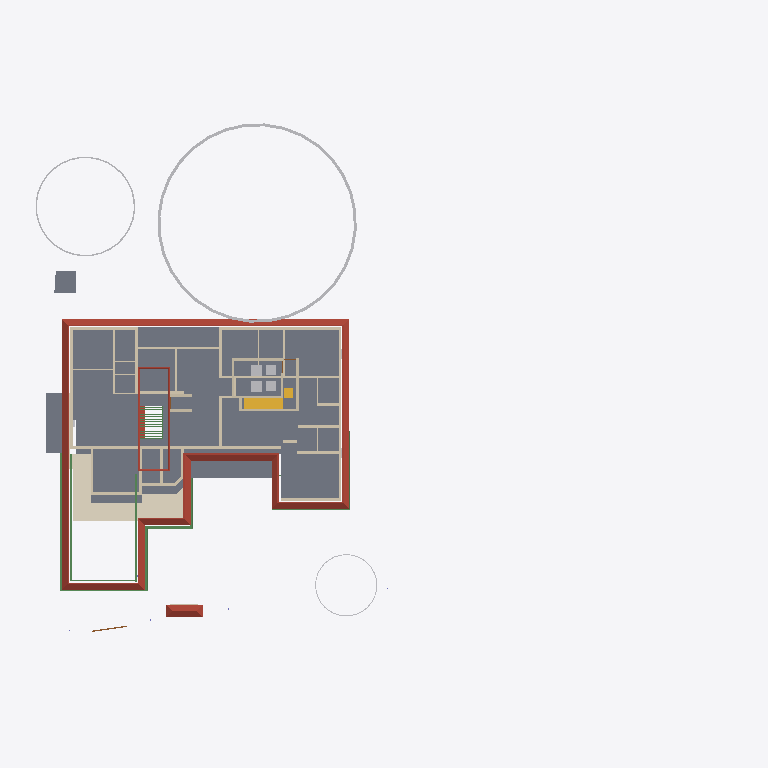
Plan cut of the same IFC building model at storey 'GF Lintel' (level 2.10 m, cut at 3.50 m), seen from above with north up, elements coloured by IFC class: 42 walls (beige), 11 beams (green), 7 other elements (light grey), 5 slabs (grey), 2 roofs (red-brown), 2 stair flights (yellow), 1 covering (cream), 1 door (brown). Cut surfaces are drawn darker.
Extent 61.5 m × 45.0 m × 17.5 m (x, y, z). Storeys (5): 00 at 0.00 m; GF at 0.45 m; GF Lintel at 2.10 m; FF at 3.45 m; FFtop at 5.70 m. Elements (462): 113 IfcBeam, 81 IfcWall, 47 IfcColumn, 40 IfcFurniture, 32 IfcWindow, 30 IfcGeographicElement, 27 IfcDoor, 16 IfcFurnishingElement, 16 IfcSanitaryTerminal, 16 IfcSlab, 10 IfcSolarDevice, 7 IfcUnitaryEquipment.

HEADER;
FILE_DESCRIPTION(('ViewDefinition[DesignTransferView]'),'2;1');
FILE_NAME('Sreekesh.ifc','2025-01-19T08:29:12+05:30',(),(),'IfcOpenShell 0.8.0','Bonsai 0.8.0','Nobody');
FILE_SCHEMA(('IFC4X3'));
ENDSEC;
DATA;
#1=IFCPROJECT('0aPvmvJuf5owphcfiKWAsN',$,'My Project',$,$,$,$,(#14,#26),#9);
#30=IFCSITE('3jTVXq97zE2OZTfzZH9iYT',$,'My Site',$,$,#53,$,$,$,$,$,$,$,$);
#211744=IFCSITE('2pH2ecD1v9bgK8psTEcl$_',$,'Site',$,$,#211760,#211754,$,$,$,$,$,$,$);
#36=IFCBUILDING('3Bt1MypEf4fuqFfshm9kTs',$,'My Building',$,$,#59,$,$,$,$,$,$);
#42=IFCBUILDINGSTOREY('3Yt8GBe1vE1Byt_$JKaQnQ',$,'GF',$,$,#7313,$,$,$,$);
#8023=IFCBUILDINGSTOREY('3LNq90aff4Xhn4xfthWyFx',$,'00',$,$,#8039,$,$,$,$);
#71986=IFCBUILDINGSTOREY('1ZF$IMkzjA5efl8XVVA8ry',$,'FFtop',$,$,#72046,$,$,$,$);
#72129=IFCBUILDINGSTOREY('1Nt2vvvNTB5u0X$NIke4ti',$,'GF Lintel',$,$,#72420,$,$,$,$);
#83382=IFCBUILDINGSTOREY('2do7yjy$r1eOSN7_GxsK9f',$,'FF',$,$,#83409,$,$,$,$);
#5763=IFCSLAB('2k1_QIQ_vEheGYBKPFgtqG',$,'Slab',$,$,#124111,#5774,$,$);
#219017=IFCROOF('0lmwP9fcbFRgEiXilp5Z7v',$,'Roof',$,$,#219054,#219049,$,.HIP_ROOF.);
#113700=IFCCOVERING('1iRj5Up0bFkfFW5uB4CB9k',$,'Covering',$,$,#119590,#113714,$,$);
#158109=IFCGEOGRAPHICELEMENT('1ICn9VC11DLu$jSeyjW6na',$,'GeographicElement',$,$,#159277,#158141,$,$);
#106476=IFCSLAB('3SWoLdiHLDExF96lrfPbJY',$,'Slab',$,$,#106502,#106487,$,$);
#106448=IFCSLAB('1GhnzeWbD1FR$mVw6S$mla',$,'Slab',$,$,#106475,#106464,$,$);
#117585=IFCSLAB('00nkzVGuT6heoHGHN6WRGv',$,'Slab',$,$,#159237,#117596,$,$);
#110251=IFCROOF('2Ww7svPQzEgA_fCzhmYus_',$,'Roof',$,$,#159182,#110283,$,.HIP_ROOF.);
#158156=IFCGEOGRAPHICELEMENT('2JlHSkVhjCZPlJyc1W8A6K',$,'GeographicElement',$,$,#159282,#158188,$,$);
#42875=IFCSTAIRFLIGHT('2cVz_X6LPDKfjjrhhLysVG',$,'StairFlight.003',$,$,#68993,#42907,$,12,11,0.191666662693024,0.150000005960464,.STRAIGHT.);
#3067=IFCWALL('3GZ$skLXf6OgGR8mfLciD_',$,'Wall',$,$,#67007,#3073,$,$);
#2872=IFCWALL('0VICnwrYLCM9IhHcjSiD9g',$,'Wall',$,$,#120443,#2879,$,$);
#90359=IFCWALL('3p_Mlr$7n7WPwtZxEevqS4',$,'Wall',$,$,#206542,#90370,$,$);
#101624=IFCBEAM('38yYLt849AL9vMzuf_qlJY',$,'Beam',$,$,#102345,#101635,$,$);
#93313=IFCBEAM('03I9pj_8T2Get$rFmyYA7p',$,'Beam',$,$,#124106,#93324,$,$);
#113610=IFCBEAM('06gTYx0uX4LRt6exJFxrU9',$,'Beam',$,$,#124096,#113621,$,$);
#4009=IFCWALL('2lHSG51rHEfeNsY_Rnf304',$,'Wall',$,$,#120415,#4020,$,$);
#18042=IFCWALL('3bhXUDB39FaPZW_NASdZlT',$,'Wall',$,$,#18329,#18053,$,$);
#101546=IFCBEAM('2yIyVaMgz8tR0CuDvbao9K',$,'Beam',$,$,#101606,#101557,$,$);
#18016=IFCWALL('2qNYwIywzDnw0eOADeB3_0',$,'Wall',$,$,#28241,#18027,$,$);
#120632=IFCWALL('2Lqjpf9Aj0Vh1iBvOWYUCR',$,'Wall',$,$,#147469,#120643,$,$);
#158203=IFCGEOGRAPHICELEMENT('37Vx292DPFfAnJSxKqR2Rg',$,'GeographicElement',$,$,#205992,#158235,$,$);
#3151=IFCWALL('2frHB1bR9FtP23RXamn7Ko',$,'Wall',$,$,#206649,#3162,$,$);
#18348=IFCWALL('1c7n2BYDr8yh53xvaRXxqS',$,'Wall',$,$,#19372,#18359,$,$);
#57184=IFCWALL('0c73UdQCTAPRd9XQFZ89AW',$,'Wall',$,$,#124131,#57195,$,$);
#57109=IFCWALL('1ETxKrb4TF896AFEpR9_yj',$,'Wall',$,$,#124156,#57120,$,$);
#18672=IFCWALL('0s5YaOi8jF58ocUKtzFB68',$,'Wall',$,$,#147451,#18683,$,$);
#18194=IFCWALL('1AbV9w0nLBfPekv$ii5eki',$,'Wall',$,$,#28370,#18205,$,$);
#4130=IFCWALL('1AvIXg7ED1P9NhJbZDV_E1',$,'Wall',$,$,#120546,#4141,$,$);
#18525=IFCWALL('2nl9frQ2v9fwHEG6jroVG1',$,'Wall',$,$,#65610,#18536,$,$);
#111729=IFCBEAM('1SW1UMPTn6IukCzEsXMMce',$,'Beam',$,$,#115092,#111740,$,$);
#2959=IFCWALL('3OEI3BHmD4XPtrMwXvI884',$,'Wall',$,$,#22909,#2970,$,$);
#23938=IFCWALL('0ZZEq2syzEPfO9qD2AQWDv',$,'Wall',$,$,#206012,#23949,$,$);
#18392=IFCWALL('2Hkjxieqv1Fue5ySQ6NeWL',$,'Wall',$,$,#18393,#18403,$,$);
#205023=IFCWALL('2UCXlaZiz9gRZ4iLCU3mzL',$,'Wall',$,$,#205202,#205034,$,$);
#83410=IFCFURNITURE('0T5vwAhWTCDPBh2zImAynU',$,'Furniture',$,$,#120177,#83442,$,$);
#83455=IFCFURNITURE('1mlyFenrv09BWq3My2l6Hk',$,'Furniture',$,$,#120203,#83468,$,$);
#70587=IFCWALL('2XDbrjG5j5PvXvf_KucmLv',$,'Wall',$,$,#124146,#70598,$,$);
#45544=IFCSLAB('1pZoxm9nv3ueZPhg6ay1ll',$,'Slab',$,$,#68983,#45558,$,$);
#4193=IFCWALL('1S26G2gIX1gA7ikyBlvCVo',$,'Wall',$,$,#120551,#4204,$,$);
#3609=IFCWALL('1vFa_5ie93fAn95Nf1AsPZ',$,'Wall',$,$,#147580,#3615,$,$);
#16913=IFCWALL('3FSYpd1tn9SgCqZ8sPMfkT',$,'Wall',$,$,#143024,#16924,$,$);
#4251=IFCWALL('0Bt3ZVIAf4Xxxu9dLd3uEo',$,'Wall',$,$,#143190,#4262,$,$);
#111806=IFCBEAM('0sTlE$wHj6G9WB0HZ_O7FJ',$,'Beam',$,$,#115063,#111817,$,$);
#120178=IFCFURNITURE('3B72thXyv9O9ulb3GsUrVj',$,'Furniture',$,$,#120294,#120191,$,$);
#120204=IFCFURNITURE('2iHjZ0p959Fu5tuupImsd5',$,'Furniture',$,$,#120299,#120217,$,$);
#57084=IFCWALL('0u2i_ZSPv3RPRlNYm3NV1G',$,'Wall',$,$,#124136,#57090,$,$);
#4072=IFCWALL('0Y3rN168r7Jxb0OqetfU7X',$,'Wall',$,$,#120531,#4083,$,$);
#101518=IFCBEAM('3jI7cp3YfEpe0vqGUIgXwj',$,'Beam',$,$,#101738,#101530,$,$);
#45624=IFCSTAIRFLIGHT('0kXRKmQxrChvM7pa6VirAk',$,'StairFlight',$,$,#74715,#45656,$,$,$,$,$,$);
#18588=IFCWALL('0dH3P3qYrCC8jvNsEw9m9T',$,'Wall',$,$,#35030,#18599,$,$);
#18431=IFCWALL('0_Fa$t1jbFZejYJKQtXQPU',$,'Wall',$,$,#18511,#18442,$,$);
#24001=IFCWALL('3hphgpD2b28xqT53FPskSj',$,'Wall',$,$,#46914,#24012,$,$);
#143976=IFCBEAM('2le9Sw$Dz0XQ5$RPcyIEYZ',$,'Beam',$,$,#217406,#143987,$,$);
#206070=IFCBEAM('02028txQrArOf6QyRmi8S_',$,'Beam',$,$,#217435,#206081,$,$);
#57305=IFCWALL('0Z0bd3Oh11nhq2BD9eKr3z',$,'Wall',$,$,#124151,#57316,$,$);
#4400=IFCWALL('2EfOldwLX0nA3x6s$146tT',$,'Wall',$,$,#143154,#4411,$,$);
#102201=IFCWALL('1d8KAB1ef84Bs8SUdT2bKV',$,'Wall',$,$,#124161,#102212,$,$);
#102232=IFCWALL('3BbLnMq0r7ivvaULYjF4Vv',$,'Wall',$,$,#124166,#102243,$,$);
#113659=IFCBEAM('02KTIoayP60RFt32w1Om3r',$,'Beam',$,$,#124101,#113670,$,$);
#23777=IFCWALL('1ASg6knUz7cALk6Wf7iLsx',$,'Wall',$,$,#23937,#23788,$,$);
#16824=IFCWALL('22rcD3X5r7MgpdxSZ8ZAiA',$,'Wall',$,$,#151866,#16835,$,$);
#79541=IFCWALL('1mS3qqScf5JOBa3mEtEZMB',$,'Wall',$,$,#124141,#79552,$,$);
#142855=IFCWALL('3He7Itb7P9dxU082DYUy3x',$,'Wall',$,$,#143019,#142866,$,$);
#116735=IFCDOOR('1dZUIR_mr60wAZddeiCYTI',$,'Door',$,$,#212626,#116767,$,1.79999995231628,3.0,$,$,$);
#24146=IFCWALL('1IqnFxFrT6ouqKqDq21plZ',$,'Wall',$,$,#213483,#24157,$,$);
#4589=IFCWALL('3bxDDefdT5ye1dowu7JjI8',$,'Wall',$,$,#63723,#4600,$,$);
#76566=IFCWALL('3XvdzCOq1DRgoCqJHOiUDH',$,'Wall',$,$,#76747,#76577,$,$);
#70530=IFCWALL('0VbuqKVar6WPg4OKD3v6G1',$,'Wall',$,$,#124126,#70541,$,$);
#62774=IFCBEAM('0nfKw8hKXB98TwHocEEooZ',$,'Beam',$,$,#123626,#62785,$,$);
#24504=IFCWALL('2_1GARUmnBv8h1fVKiMUG8',$,'Wall',$,$,#51319,#24515,$,$);
ENDSEC;
